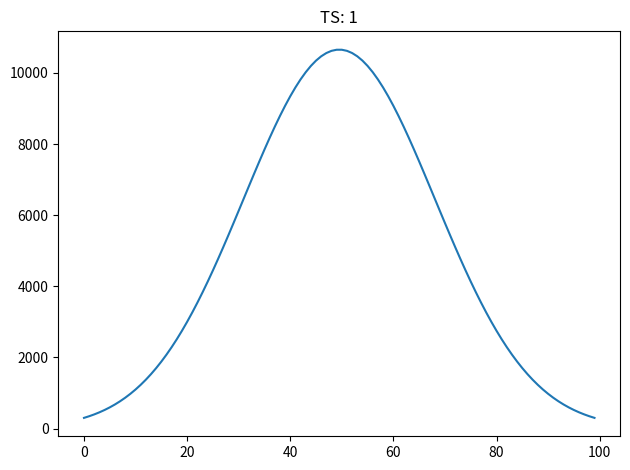

The script that saved this image:
import numpy as np
import matplotlib.pyplot as plt


def C(x, t, D): return (1/np.sqrt(4*np.pi*D*t)
                        * np.exp(((-np.square(x))/(4*D*t))))


def stokes_einstein(x): return ((1.38e-23 * 298.15)/(6*np.pi * 8.9e-4 * x))


D = stokes_einstein(3.5e-10)
X = np.linspace(-0.0001, 0.0001, 100)
t = 1

c = [C(x, t, D) for x in X]


fig, ax = plt.subplots(1)


ax.plot(c)
ax.set_title('TS: {0}'.format('1'))
plt.tight_layout()
plt.show()
